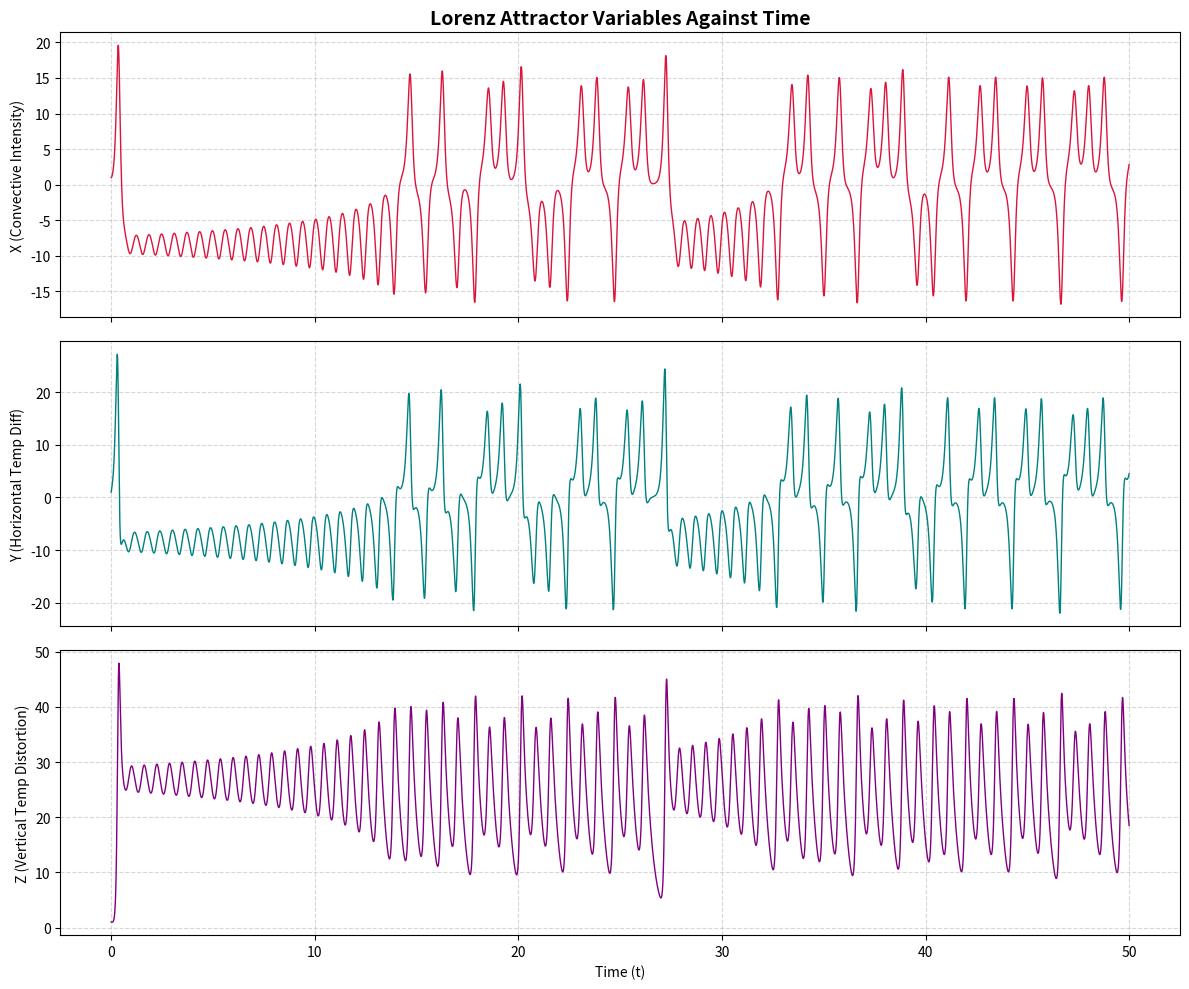

Python code for this plot:
# In world method of simulating dynamic systems in python
import numpy as np
import matplotlib.pyplot as plt
from scipy.integrate import solve_ivp

# Define constants
sigma = 10.0
rho = 28.0
beta = 8.0/3.0

# Define our system/ode
def lorenz_system(t, u): # Scipy always requires t as first argument
    x, y, z = u
    dxdt = sigma * (y - x)
    dydt = x*(rho - z) - y
    dzdt = (x*y) - (beta*z)

    return [dxdt, dydt, dzdt]

# Boundary conditions and Initial conditions
t_span = (0.0, 50.0) # time interval
u0 = [1.0, 1.0, 1.0]

# Evaluation points
t_eval = np.linspace(t_span[0], t_span[1], 10000)

# ODE solver algorithm
solution = solve_ivp(lorenz_system, t_span, u0, method='RK45', t_eval=t_eval)

# Extract co-ordinates
x, y, z = solution.y # Contains the 2D array of shape [3, 10000]

#Plotting: Stacked individual time-series graphs
# We create 3 rows and 1 column of subplots sharing the same X-axis (time)
fig, (ax1, ax2, ax3) = plt.subplots(3, 1, figsize=(12, 10), sharex=True)

# Plot X(t) - Convective Intensity
ax1.plot(solution.t, x, color='crimson', linewidth=1)
ax1.set_ylabel("X (Convective Intensity)")
ax1.set_title("Lorenz Attractor Variables Against Time", fontsize=14, fontweight='bold')
ax1.grid(True, linestyle='--', alpha=0.5)

# Plot Y(t) - Horizontal Temp Difference
ax2.plot(solution.t, y, color='teal', linewidth=1)
ax2.set_ylabel("Y (Horizontal Temp Diff)")
ax2.grid(True, linestyle='--', alpha=0.5)

# Plot Z(t) - Vertical Temp Distortion
ax3.plot(solution.t, z, color='purple', linewidth=1)
ax3.set_ylabel("Z (Vertical Temp Distortion)")
ax3.set_xlabel("Time (t)")
ax3.grid(True, linestyle='--', alpha=0.5)

# Automatically adjust the spacing so labels don't overlap
plt.tight_layout()
plt.show()
